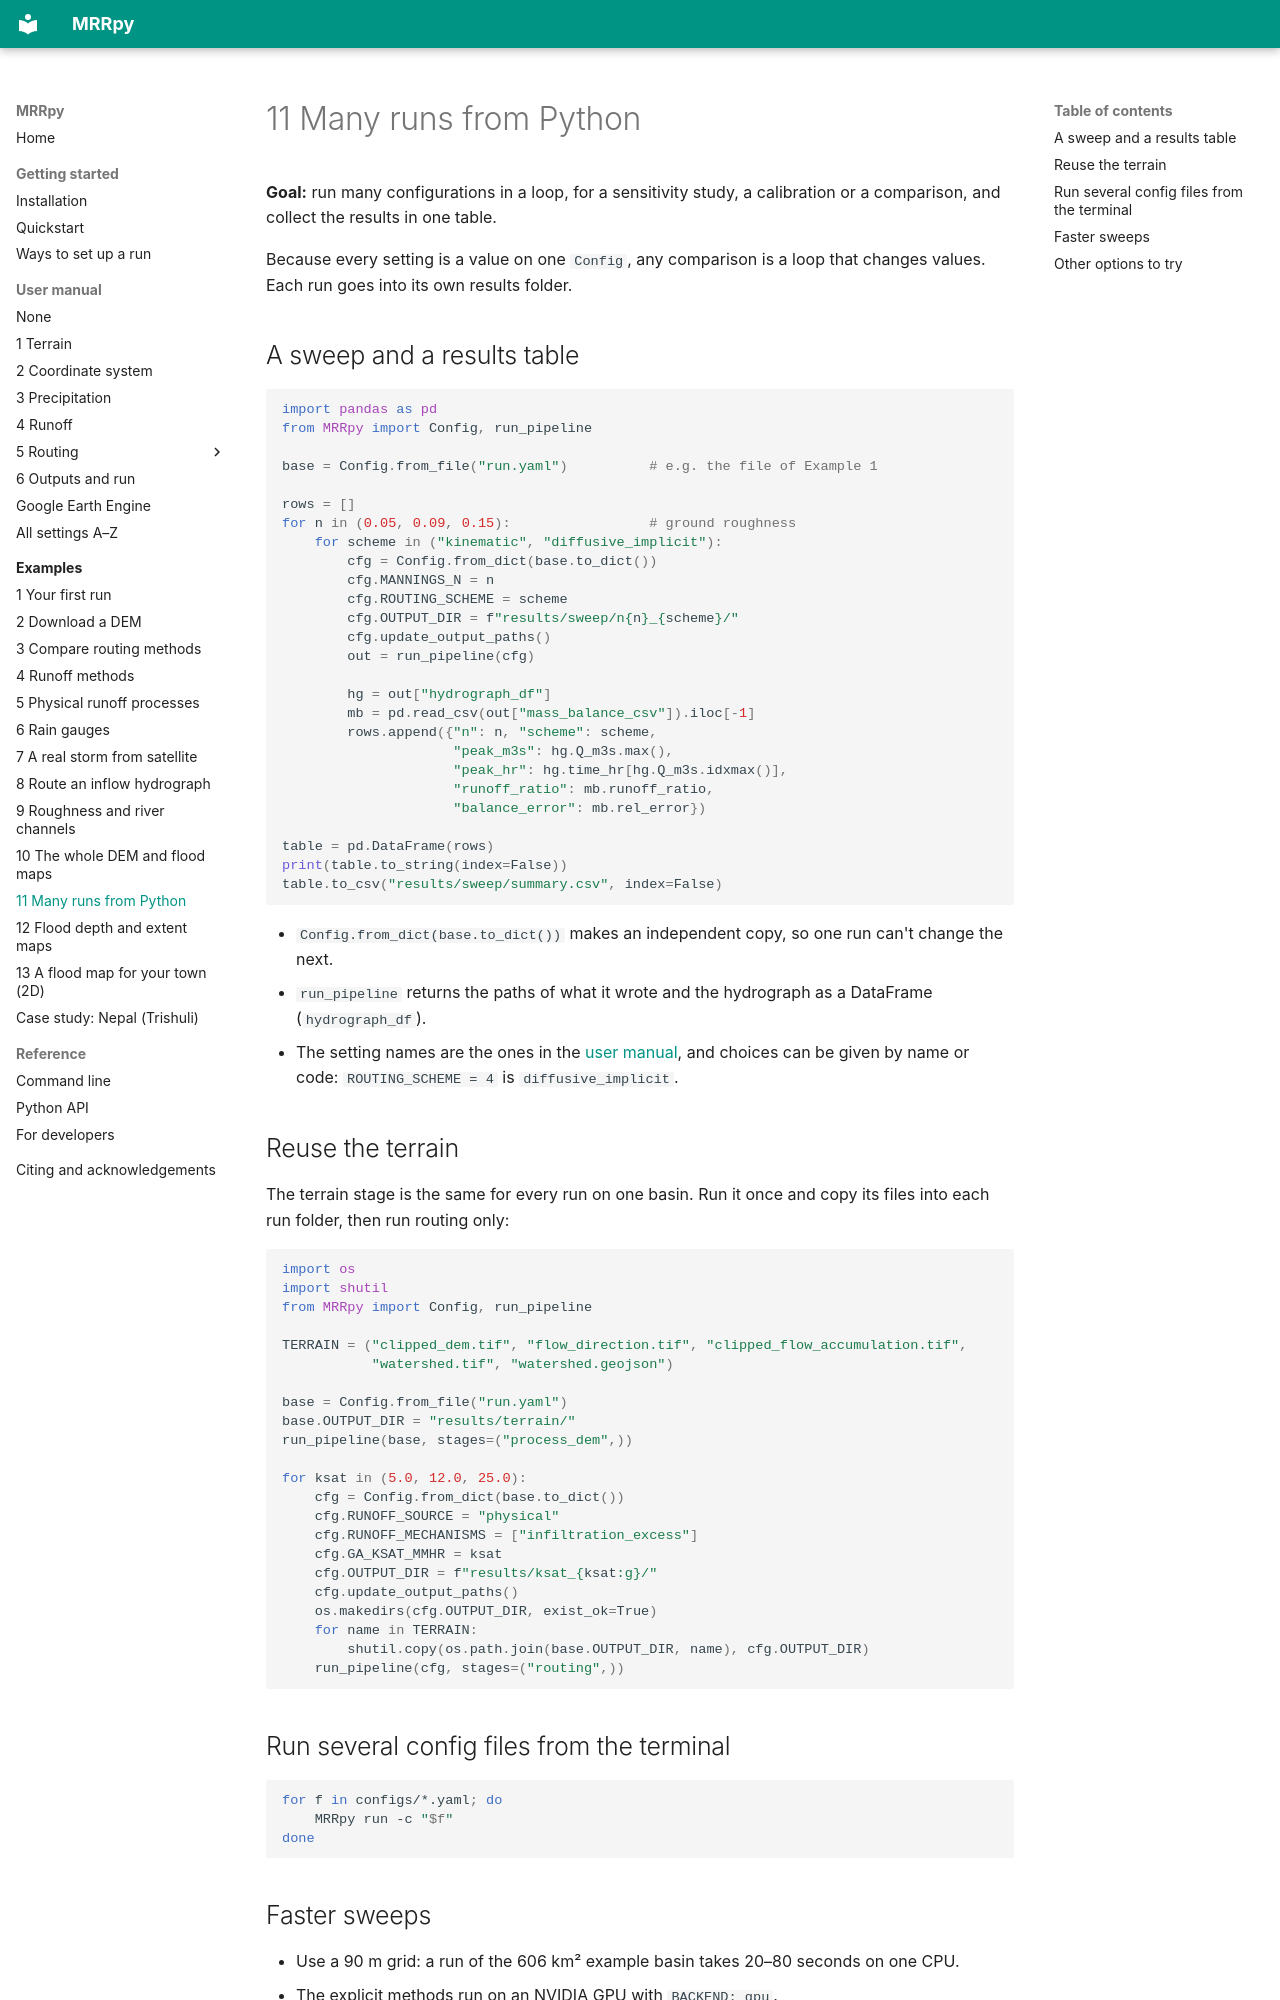

repository: SauravBhattarai19/MRRpy · page: examples/batch-runs/index.html · generator: mkdocs

# 11 Many runs from Python

**Goal:** run many configurations in a loop, for a sensitivity study, a
calibration or a comparison, and collect the results in one table.

Because every setting is a value on one `Config`, any comparison is a loop that
changes values. Each run goes into its own results folder.

## A sweep and a results table

```python
import pandas as pd
from MRRpy import Config, run_pipeline

base = Config.from_file("run.yaml")          # e.g. the file of Example 1

rows = []
for n in (0.05, 0.09, 0.15):                 # ground roughness
    for scheme in ("kinematic", "diffusive_implicit"):
        cfg = Config.from_dict(base.to_dict())
        cfg.MANNINGS_N = n
        cfg.ROUTING_SCHEME = scheme
        cfg.OUTPUT_DIR = f"results/sweep/n{n}_{scheme}/"
        cfg.update_output_paths()
        out = run_pipeline(cfg)

        hg = out["hydrograph_df"]
        mb = pd.read_csv(out["mass_balance_csv"]).iloc[-1]
        rows.append({"n": n, "scheme": scheme,
                     "peak_m3s": hg.Q_m3s.max(),
                     "peak_hr": hg.time_hr[hg.Q_m3s.idxmax()],
                     "runoff_ratio": mb.runoff_ratio,
                     "balance_error": mb.rel_error})

table = pd.DataFrame(rows)
print(table.to_string(index=False))
table.to_csv("results/sweep/summary.csv", index=False)
```

- `Config.from_dict(base.to_dict())` makes an independent copy, so one run
  can't change the next.
- `run_pipeline` returns the paths of what it wrote and the hydrograph as a
  DataFrame (`hydrograph_df`).
- The setting names are the ones in the [user manual](../manual/all-settings.md),
  and choices can be given by name or code: `ROUTING_SCHEME = 4` is
  `diffusive_implicit`.

## Reuse the terrain

The terrain stage is the same for every run on one basin. Run it once and
copy its files into each run folder, then run routing only:

```python
import os
import shutil
from MRRpy import Config, run_pipeline

TERRAIN = ("clipped_dem.tif", "flow_direction.tif", "clipped_flow_accumulation.tif",
           "watershed.tif", "watershed.geojson")

base = Config.from_file("run.yaml")
base.OUTPUT_DIR = "results/terrain/"
run_pipeline(base, stages=("process_dem",))

for ksat in (5.0, 12.0, 25.0):
    cfg = Config.from_dict(base.to_dict())
    cfg.RUNOFF_SOURCE = "physical"
    cfg.RUNOFF_MECHANISMS = ["infiltration_excess"]
    cfg.GA_KSAT_MMHR = ksat
    cfg.OUTPUT_DIR = f"results/ksat_{ksat:g}/"
    cfg.update_output_paths()
    os.makedirs(cfg.OUTPUT_DIR, exist_ok=True)
    for name in TERRAIN:
        shutil.copy(os.path.join(base.OUTPUT_DIR, name), cfg.OUTPUT_DIR)
    run_pipeline(cfg, stages=("routing",))
```

## Run several config files from the terminal

```bash
for f in configs/*.yaml; do
    MRRpy run -c "$f"
done
```
